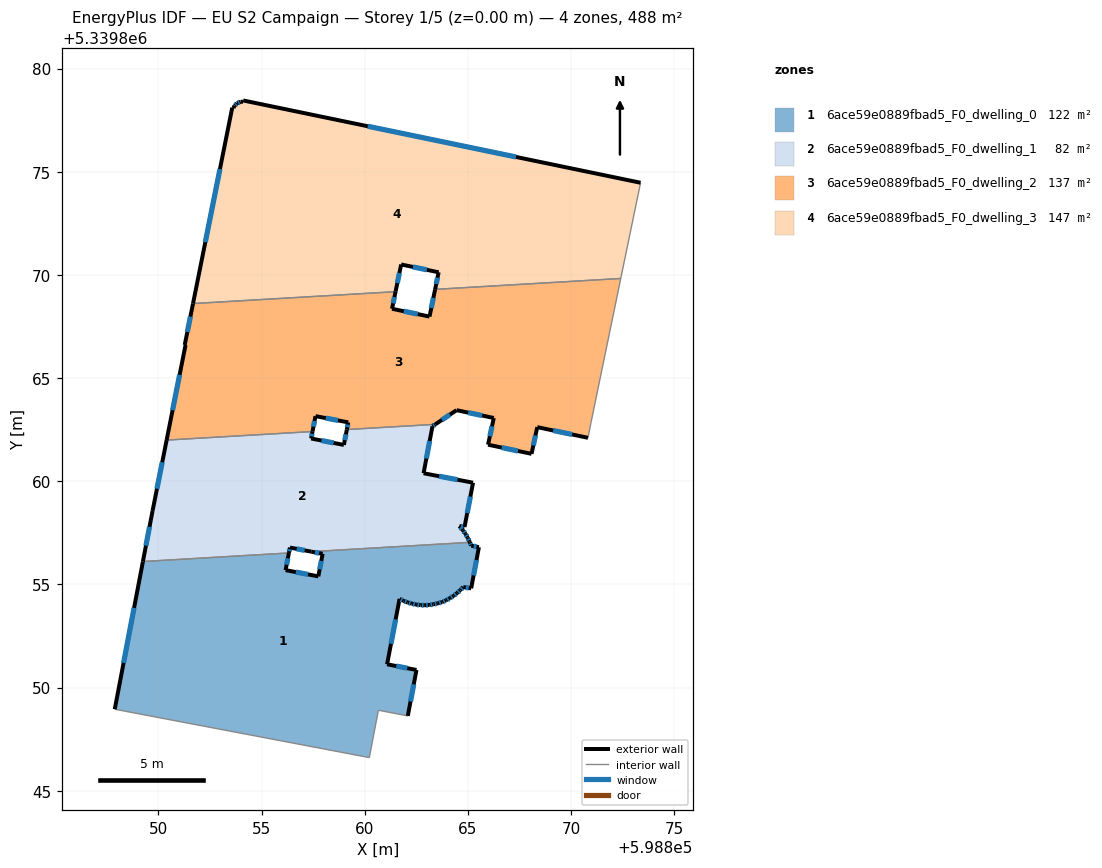
=== STOREY PLAN SPEC (per zone: floor XY polygon, exterior-wall plan segments, windows/doors) ===
zone 1: 6ace59e0889fbad5_F0_dwelling_0  (122.0 m²)
  floor: (598865.54, 5339856.80) (598865.16, 5339854.81) (598864.78, 5339854.87) (598864.63, 5339854.72) (598864.48, 5339854.58) (598864.31, 5339854.44) (598864.13, 5339854.33) (598863.94, 5339854.23) (598863.75, 5339854.14) (598863.55, 5339854.08) (598863.34, 5339854.04) (598863.13, 5339854.00) (598862.92, 5339853.99) (598862.71, 5339853.99) (598862.50, 5339854.02) (598862.29, 5339854.07) (598862.08, 5339854.12) (598861.88, 5339854.20) (598861.69, 5339854.30) (598861.09, 5339851.13) (598862.51, 5339850.85) (598862.09, 5339848.62) (598860.67, 5339848.90) (598860.23, 5339846.60) (598859.99, 5339846.65) (598847.89, 5339848.95) (598849.25, 5339856.11) (598856.33, 5339856.52) (598856.17, 5339855.69) (598857.75, 5339855.39) (598857.96, 5339856.48) (598857.42, 5339856.58) (598865.10, 5339857.04) (598865.17, 5339856.88)
  exterior wall: (598864.78, 5339854.87) – (598865.16, 5339854.81)  [0.4 m]
    window: (598864.90, 5339854.85) – (598865.04, 5339854.83)  [0.2 m²]
  exterior wall: (598864.63, 5339854.72) – (598864.78, 5339854.87)  [0.2 m]
    window: (598864.68, 5339854.76) – (598864.74, 5339854.82)  [0.1 m²]
  exterior wall: (598864.48, 5339854.58) – (598864.63, 5339854.72)  [0.2 m]
    window: (598864.53, 5339854.62) – (598864.58, 5339854.67)  [0.1 m²]
  exterior wall: (598864.31, 5339854.44) – (598864.48, 5339854.58)  [0.2 m]
    window: (598864.36, 5339854.48) – (598864.42, 5339854.53)  [0.1 m²]
  exterior wall: (598864.13, 5339854.33) – (598864.31, 5339854.44)  [0.2 m]
    window: (598864.19, 5339854.36) – (598864.25, 5339854.41)  [0.1 m²]
  exterior wall: (598863.94, 5339854.23) – (598864.13, 5339854.33)  [0.2 m]
    window: (598864.00, 5339854.26) – (598864.07, 5339854.30)  [0.1 m²]
  exterior wall: (598863.75, 5339854.14) – (598863.94, 5339854.23)  [0.2 m]
    window: (598863.81, 5339854.17) – (598863.88, 5339854.20)  [0.1 m²]
  exterior wall: (598863.55, 5339854.08) – (598863.75, 5339854.14)  [0.2 m]
    window: (598863.61, 5339854.10) – (598863.69, 5339854.12)  [0.1 m²]
  exterior wall: (598863.34, 5339854.04) – (598863.55, 5339854.08)  [0.2 m]
    window: (598863.40, 5339854.05) – (598863.48, 5339854.07)  [0.1 m²]
  exterior wall: (598863.13, 5339854.00) – (598863.34, 5339854.04)  [0.2 m]
    window: (598863.19, 5339854.01) – (598863.27, 5339854.02)  [0.1 m²]
  exterior wall: (598862.92, 5339853.99) – (598863.13, 5339854.00)  [0.2 m]
    window: (598862.98, 5339853.99) – (598863.06, 5339854.00)  [0.1 m²]
  exterior wall: (598862.71, 5339853.99) – (598862.92, 5339853.99)  [0.2 m]
    window: (598862.77, 5339853.99) – (598862.85, 5339853.99)  [0.1 m²]
  exterior wall: (598862.50, 5339854.02) – (598862.71, 5339853.99)  [0.2 m]
    window: (598862.56, 5339854.01) – (598862.64, 5339854.00)  [0.1 m²]
  exterior wall: (598862.29, 5339854.07) – (598862.50, 5339854.02)  [0.2 m]
    window: (598862.35, 5339854.05) – (598862.43, 5339854.03)  [0.1 m²]
  exterior wall: (598862.08, 5339854.12) – (598862.29, 5339854.07)  [0.2 m]
    window: (598862.15, 5339854.11) – (598862.22, 5339854.08)  [0.1 m²]
  exterior wall: (598861.88, 5339854.20) – (598862.08, 5339854.12)  [0.2 m]
    window: (598861.95, 5339854.18) – (598862.02, 5339854.15)  [0.1 m²]
  exterior wall: (598861.69, 5339854.30) – (598861.88, 5339854.20)  [0.2 m]
    window: (598861.75, 5339854.27) – (598861.82, 5339854.23)  [0.1 m²]
  exterior wall: (598861.09, 5339851.13) – (598861.69, 5339854.30)  [3.2 m]
    window: (598861.28, 5339852.12) – (598861.50, 5339853.30)  [1.3 m²]
  exterior wall: (598862.51, 5339850.85) – (598861.09, 5339851.13)  [1.5 m]
    window: (598862.07, 5339850.94) – (598861.53, 5339851.04)  [0.6 m²]
  exterior wall: (598862.09, 5339848.62) – (598862.51, 5339850.85)  [2.3 m]
    window: (598862.22, 5339849.32) – (598862.38, 5339850.15)  [0.9 m²]
  exterior wall: (598849.25, 5339856.11) – (598847.89, 5339848.95)  [7.3 m]
    window: (598848.82, 5339853.86) – (598848.31, 5339851.19)  [3.0 m²]
  exterior wall: (598856.17, 5339855.69) – (598856.33, 5339856.52)  [0.8 m]
    window: (598856.22, 5339855.95) – (598856.28, 5339856.26)  [0.4 m²]
  exterior wall: (598857.75, 5339855.39) – (598856.17, 5339855.69)  [1.6 m]
    window: (598857.26, 5339855.48) – (598856.67, 5339855.60)  [0.7 m²]
  exterior wall: (598857.96, 5339856.48) – (598857.75, 5339855.39)  [1.1 m]
    window: (598857.90, 5339856.14) – (598857.82, 5339855.73)  [0.5 m²]
  exterior wall: (598857.42, 5339856.58) – (598857.96, 5339856.48)  [0.6 m]
    window: (598857.59, 5339856.55) – (598857.79, 5339856.51)  [0.2 m²]
  exterior wall: (598865.17, 5339856.88) – (598865.10, 5339857.04)  [0.2 m]
    window: (598865.15, 5339856.93) – (598865.12, 5339856.99)  [0.1 m²]
  exterior wall: (598865.54, 5339856.80) – (598865.17, 5339856.88)  [0.4 m]
    window: (598865.42, 5339856.83) – (598865.28, 5339856.85)  [0.2 m²]
  exterior wall: (598865.16, 5339854.81) – (598865.54, 5339856.80)  [2.0 m]
    window: (598865.28, 5339855.43) – (598865.42, 5339856.18)  [0.8 m²]
  interior walls: 6
zone 2: 6ace59e0889fbad5_F0_dwelling_1  (82.3 m²)
  floor: (598863.43, 5339862.76) (598863.29, 5339862.66) (598862.86, 5339860.39) (598865.25, 5339859.93) (598864.84, 5339857.78) (598864.59, 5339857.83) (598864.76, 5339857.62) (598864.89, 5339857.45) (598864.99, 5339857.26) (598865.08, 5339857.08) (598865.10, 5339857.04) (598857.42, 5339856.58) (598856.38, 5339856.78) (598856.33, 5339856.52) (598849.25, 5339856.11) (598849.72, 5339858.56) (598850.40, 5339861.99) (598857.47, 5339862.41) (598857.41, 5339862.07) (598858.99, 5339861.76) (598859.14, 5339862.50)
  exterior wall: (598865.08, 5339857.08) – (598864.99, 5339857.26)  [0.2 m]
    window: (598865.05, 5339857.13) – (598865.02, 5339857.20)  [0.1 m²]
  exterior wall: (598865.10, 5339857.04) – (598865.08, 5339857.08)  [0.0 m]
  exterior wall: (598856.38, 5339856.78) – (598857.42, 5339856.58)  [1.1 m]
    window: (598856.70, 5339856.72) – (598857.09, 5339856.65)  [0.4 m²]
  exterior wall: (598856.33, 5339856.52) – (598856.38, 5339856.78)  [0.3 m]
    window: (598856.34, 5339856.60) – (598856.36, 5339856.70)  [0.1 m²]
  exterior wall: (598849.72, 5339858.56) – (598849.25, 5339856.11)  [2.5 m]
    window: (598849.57, 5339857.79) – (598849.40, 5339856.88)  [1.0 m²]
  exterior wall: (598850.40, 5339861.99) – (598849.72, 5339858.56)  [3.5 m]
    window: (598850.19, 5339860.92) – (598849.93, 5339859.63)  [1.5 m²]
  exterior wall: (598857.41, 5339862.07) – (598857.47, 5339862.41)  [0.3 m]
    window: (598857.43, 5339862.18) – (598857.45, 5339862.30)  [0.1 m²]
  exterior wall: (598858.99, 5339861.76) – (598857.41, 5339862.07)  [1.6 m]
    window: (598858.50, 5339861.86) – (598857.90, 5339861.97)  [0.7 m²]
  exterior wall: (598859.14, 5339862.50) – (598858.99, 5339861.76)  [0.8 m]
    window: (598859.09, 5339862.27) – (598859.04, 5339861.99)  [0.3 m²]
  exterior wall: (598863.29, 5339862.66) – (598863.43, 5339862.76)  [0.2 m]
    window: (598863.33, 5339862.69) – (598863.38, 5339862.73)  [0.1 m²]
  exterior wall: (598862.86, 5339860.39) – (598863.29, 5339862.66)  [2.3 m]
    window: (598862.99, 5339861.10) – (598863.15, 5339861.95)  [1.0 m²]
  exterior wall: (598865.25, 5339859.93) – (598862.86, 5339860.39)  [2.4 m]
    window: (598864.50, 5339860.07) – (598863.61, 5339860.24)  [1.0 m²]
  exterior wall: (598864.84, 5339857.78) – (598865.25, 5339859.93)  [2.2 m]
    window: (598864.97, 5339858.45) – (598865.12, 5339859.25)  [0.9 m²]
  exterior wall: (598864.59, 5339857.83) – (598864.84, 5339857.78)  [0.3 m]
    window: (598864.67, 5339857.81) – (598864.76, 5339857.80)  [0.1 m²]
  exterior wall: (598864.76, 5339857.62) – (598864.59, 5339857.83)  [0.3 m]
    window: (598864.71, 5339857.68) – (598864.64, 5339857.76)  [0.1 m²]
  exterior wall: (598864.89, 5339857.45) – (598864.76, 5339857.62)  [0.2 m]
    window: (598864.85, 5339857.50) – (598864.80, 5339857.57)  [0.1 m²]
  exterior wall: (598864.99, 5339857.26) – (598864.89, 5339857.45)  [0.2 m]
    window: (598864.96, 5339857.32) – (598864.92, 5339857.39)  [0.1 m²]
  interior walls: 4
zone 3: 6ace59e0889fbad5_F0_dwelling_2  (136.5 m²)
  floor: (598872.41, 5339869.83) (598870.97, 5339862.85) (598870.82, 5339862.10) (598868.37, 5339862.62) (598868.09, 5339861.33) (598865.98, 5339861.77) (598866.26, 5339863.07) (598864.45, 5339863.44) (598863.43, 5339862.76) (598859.14, 5339862.50) (598859.20, 5339862.85) (598857.62, 5339863.15) (598857.47, 5339862.41) (598850.40, 5339861.99) (598851.32, 5339866.60) (598851.28, 5339866.60) (598851.68, 5339868.61) (598861.50, 5339869.19) (598861.33, 5339868.36) (598863.14, 5339867.98) (598863.42, 5339869.30)
  exterior wall: (598865.98, 5339861.77) – (598868.09, 5339861.33)  [2.2 m]
    window: (598866.64, 5339861.63) – (598867.43, 5339861.47)  [0.9 m²]
  exterior wall: (598866.26, 5339863.07) – (598865.98, 5339861.77)  [1.3 m]
    window: (598866.17, 5339862.66) – (598866.07, 5339862.18)  [0.6 m²]
  exterior wall: (598864.45, 5339863.44) – (598866.26, 5339863.07)  [1.8 m]
    window: (598865.02, 5339863.32) – (598865.69, 5339863.18)  [0.8 m²]
  exterior wall: (598863.43, 5339862.76) – (598864.45, 5339863.44)  [1.2 m]
    window: (598863.75, 5339862.97) – (598864.13, 5339863.23)  [0.5 m²]
  exterior wall: (598859.20, 5339862.85) – (598859.14, 5339862.50)  [0.4 m]
    window: (598859.18, 5339862.74) – (598859.16, 5339862.61)  [0.1 m²]
  exterior wall: (598857.62, 5339863.15) – (598859.20, 5339862.85)  [1.6 m]
    window: (598858.12, 5339863.06) – (598858.71, 5339862.95)  [0.7 m²]
  exterior wall: (598857.47, 5339862.41) – (598857.62, 5339863.15)  [0.8 m]
    window: (598857.52, 5339862.64) – (598857.57, 5339862.92)  [0.3 m²]
  exterior wall: (598851.32, 5339866.60) – (598850.40, 5339861.99)  [4.7 m]
    window: (598851.03, 5339865.16) – (598850.69, 5339863.44)  [2.0 m²]
  exterior wall: (598851.32, 5339866.60) – (598851.28, 5339866.60)  [0.0 m]
  exterior wall: (598851.68, 5339868.61) – (598851.28, 5339866.60)  [2.0 m]
    window: (598851.55, 5339867.98) – (598851.41, 5339867.23)  [0.9 m²]
  exterior wall: (598861.33, 5339868.36) – (598861.50, 5339869.19)  [0.8 m]
    window: (598861.38, 5339868.62) – (598861.44, 5339868.93)  [0.4 m²]
  exterior wall: (598863.14, 5339867.98) – (598861.33, 5339868.36)  [1.9 m]
    window: (598862.57, 5339868.10) – (598861.90, 5339868.24)  [0.8 m²]
  exterior wall: (598863.42, 5339869.30) – (598863.14, 5339867.98)  [1.3 m]
    window: (598863.33, 5339868.89) – (598863.23, 5339868.39)  [0.6 m²]
  exterior wall: (598868.37, 5339862.62) – (598870.82, 5339862.10)  [2.5 m]
    window: (598869.14, 5339862.46) – (598870.05, 5339862.27)  [1.0 m²]
  exterior wall: (598868.09, 5339861.33) – (598868.37, 5339862.62)  [1.3 m]
    window: (598868.18, 5339861.73) – (598868.28, 5339862.22)  [0.6 m²]
  interior walls: 6
zone 4: 6ace59e0889fbad5_F0_dwelling_3  (147.3 m²)
  floor: (598873.37, 5339874.47) (598872.41, 5339869.83) (598863.42, 5339869.30) (598863.59, 5339870.13) (598861.77, 5339870.51) (598861.50, 5339869.19) (598851.68, 5339868.61) (598853.58, 5339878.11) (598853.64, 5339878.09) (598853.69, 5339878.20) (598853.81, 5339878.32) (598853.98, 5339878.39) (598854.10, 5339878.40) (598854.11, 5339878.46)
  exterior wall: (598853.81, 5339878.32) – (598853.69, 5339878.20)  [0.2 m]
    window: (598853.78, 5339878.28) – (598853.73, 5339878.24)  [0.1 m²]
  exterior wall: (598853.98, 5339878.39) – (598853.81, 5339878.32)  [0.2 m]
    window: (598853.93, 5339878.37) – (598853.87, 5339878.34)  [0.1 m²]
  exterior wall: (598854.10, 5339878.40) – (598853.98, 5339878.39)  [0.1 m]
  exterior wall: (598854.11, 5339878.46) – (598854.10, 5339878.40)  [0.1 m]
  exterior wall: (598873.37, 5339874.47) – (598854.11, 5339878.46)  [19.7 m]
    window: (598867.34, 5339875.72) – (598860.15, 5339877.20)  [8.2 m²]
  exterior wall: (598863.59, 5339870.13) – (598863.42, 5339869.30)  [0.8 m]
    window: (598863.53, 5339869.87) – (598863.47, 5339869.56)  [0.4 m²]
  exterior wall: (598861.77, 5339870.51) – (598863.59, 5339870.13)  [1.9 m]
    window: (598862.34, 5339870.39) – (598863.02, 5339870.25)  [0.8 m²]
  exterior wall: (598861.50, 5339869.19) – (598861.77, 5339870.51)  [1.3 m]
    window: (598861.58, 5339869.60) – (598861.68, 5339870.09)  [0.6 m²]
  exterior wall: (598853.58, 5339878.11) – (598851.68, 5339868.61)  [9.7 m]
    window: (598852.99, 5339875.13) – (598852.28, 5339871.59)  [4.0 m²]
  exterior wall: (598853.64, 5339878.09) – (598853.58, 5339878.11)  [0.1 m]
  exterior wall: (598853.69, 5339878.20) – (598853.64, 5339878.09)  [0.1 m]
  interior walls: 3

=== DERIVED (storey summary) ===
Building: EU S2 Campaign
Storey: 1 of 5  (floor level z = 0.00 m)
Storey gross floor area: 488.1 m²
Zones on this storey: 4
  - 6ace59e0889fbad5_F0_dwelling_0: floor 122.0 m²; exterior wall 24.7 m (74.2 m²); 28 window(s) 10.3 m²; WWR 13.9%
  - 6ace59e0889fbad5_F0_dwelling_1: floor 82.3 m²; exterior wall 18.4 m (55.1 m²); 16 window(s) 7.6 m²; WWR 13.9%
  - 6ace59e0889fbad5_F0_dwelling_2: floor 136.5 m²; exterior wall 24.0 m (71.9 m²); 14 window(s) 10.0 m²; WWR 13.9%
  - 6ace59e0889fbad5_F0_dwelling_3: floor 147.3 m²; exterior wall 34.1 m (102.3 m²); 7 window(s) 14.1 m²; WWR 13.8%
Zone adjacency (shared interzone walls):
  - 6ace59e0889fbad5_F0_dwelling_0 ↔ 6ace59e0889fbad5_F0_dwelling_1
  - 6ace59e0889fbad5_F0_dwelling_1 ↔ 6ace59e0889fbad5_F0_dwelling_2
  - 6ace59e0889fbad5_F0_dwelling_2 ↔ 6ace59e0889fbad5_F0_dwelling_3